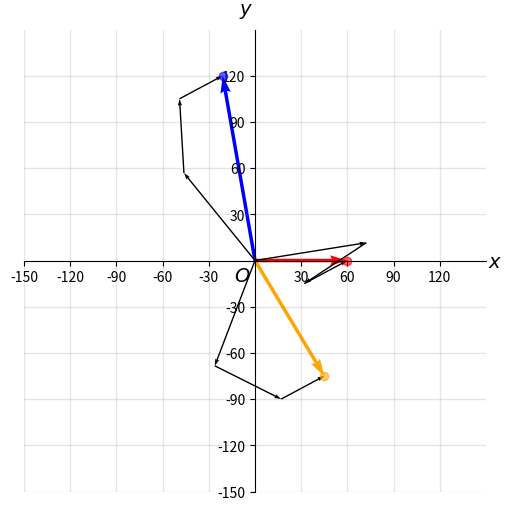

This figure's Python source:
import cmath
import math
import matplotlib.pyplot as plt
import numpy as np

def phase_deg(z):
    return math.degrees(cmath.phase(z)) % 360

def compute_sequence(Ea,Eb,Ec):
    a = complex(-0.5,0.866)
    Eao = (Ea + Eb + Ec)/3
    Ea1 = (Ea + (a*Eb) + (a*a*Ec))/3
    Ea2 = (Ea + (a*a*Eb) + (a*Ec))/3

    Ebo = Eao
    Eco = Eao
    Eb1 = a*a*Ea1
    Eb2 = a*Ea2
    Ec1 = a*Ea1
    Ec2 = a*a*Ea2

    return {
        "Ea": Ea, "Eb" : Eb, "Ec": Ec,
        "Eao": Eao, "Ea1": Ea1, "Ea2": Ea2,
        "Ebo": Eao, "Eb1": Eb1, "Eb2": Eb2,
        "Eco": Eao, "Ec1": Ec1, "Ec2": Ec2         
    }

def draw_original_vectors(ax_cart,Ea,Eb,Ec):

    phasors = {"Ea": Ea, "Eb": Eb, "Ec": Ec}
    colors = {"Ea": "red", "Eb": "orange", "Ec": "blue"}

    q = ax_cart.quiver(
        [0, 0, 0], [0, 0, 0],
        [phasors[k].real for k in ["Ea","Eb","Ec"]],
        [phasors[k].imag for k in ["Ea","Eb","Ec"]],
        angles='xy', scale_units='xy', scale=1,
        color=[colors[k] for k in ["Ea","Eb","Ec"]]
    )

    tip_markers = {}
    for k in ["Ea","Eb","Ec"]:
        (pt,) = ax_cart.plot(
            phasors[k].real, phasors[k].imag,
            "o", alpha=0.6, ms=6, color=colors[k], picker=7
        )
        tip_markers[k] = pt

    return q, tip_markers

def cartesian_plane(Ea,Eb,Ec):
    fig = plt.figure(figsize=(6, 6))
    ax_cart = fig.subplots()

    limit = max(abs(Ea.real),abs(Eb.real),abs(Ec.real),abs(Ea.imag),abs(Eb.imag),abs(Ec.imag)) * 1.25

    ticks_frequency = int(math.ceil(limit / 5 / 10) * 10)

    ax_cart.set(xlim=(-(limit), limit), ylim=(-(limit), limit), aspect='equal')

    ax_cart.spines['bottom'].set_position('zero')
    ax_cart.spines['left'].set_position('zero')
    ax_cart.spines['top'].set_visible(False)
    ax_cart.spines['right'].set_visible(False)

    ax_cart.set_xlabel('$x$', size=14, labelpad=-24, x=1.02)
    ax_cart.set_ylabel('$y$', size=14, labelpad=-21, y=1.02, rotation=0)
    
    plt.text(0.49, 0.49, r"$O$", ha='right', va='top', transform=ax_cart.transAxes, fontsize=14)

    x_ticks = np.arange(-(limit), limit, ticks_frequency)
    y_ticks = np.arange(-(limit), limit, ticks_frequency)
    ax_cart.set_xticks(x_ticks[x_ticks != 0])
    ax_cart.set_yticks(y_ticks[y_ticks != 0])

    ax_cart.grid(which='major', color='grey', linewidth=1, linestyle='-', alpha=0.2)

    return fig, ax_cart

def draw_sequence_components(ax_cart,seq):
    Ea_seq = [seq["Ea1"], seq["Ea2"], seq["Eao"]]
    Eb_seq = [seq["Eb1"], seq["Eb2"], seq["Ebo"]]
    Ec_seq = [seq["Ec1"], seq["Ec2"], seq["Eco"]]

    seq_comp = [Ea_seq, Eb_seq, Ec_seq]
    seq_quivers = []

    for comp in seq_comp:
        origin = 0+0j
        for x in comp:
            q = ax_cart.quiver(origin.real, origin.imag, x.real, x.imag, angles='xy', scale_units='xy', scale=1, width=0.003)
            seq_quivers.append(q)
            origin += x
    return seq_quivers

def on_pick(event):
    for k, artist in tip_markers.items():
        if event.artist is artist:
            dragging_key["key"] = k
            break

def on_drag(event):
    k = dragging_key["key"]
    if k is None or event.inaxes is not ax_cart:
        return
    if event.xdata is None or event.ydata is None:
        return
    phasors[k] = complex(event.xdata, event.ydata)
    tip_markers[k].set_data([phasors[k].real], [phasors[k].imag])

    U = [phasors["Ea"].real, phasors["Eb"].real, phasors["Ec"].real]
    V = [phasors["Ea"].imag, phasors["Eb"].imag, phasors["Ec"].imag]
    q_main.set_UVC(U, V)

    seq = compute_sequence(phasors["Ea"], phasors["Eb"], phasors["Ec"])

    for q in seq_quivers:
        q.remove()
    seq_quivers.clear()

    seq_quivers.extend(draw_sequence_components(ax_cart, seq))
    
    fig.canvas.draw_idle()

def on_release(event):
    dragging_key["key"] = None


Ea = complex(60,0)
Eb = complex(45,-75)
Ec = complex(-21,120)

fig, ax_cart = cartesian_plane(Ea,Eb,Ec)
q_main, tip_markers = draw_original_vectors(ax_cart,Ea,Eb,Ec)
seq = compute_sequence(Ea,Eb,Ec)
seq_quivers = draw_sequence_components(ax_cart,seq)

phasors = {"Ea": Ea, "Eb": Eb, "Ec": Ec} 
dragging_key = {"key": None} 

pick = fig.canvas.mpl_connect("pick_event", on_pick)
drag = fig.canvas.mpl_connect("motion_notify_event", on_drag)
release = fig.canvas.mpl_connect("button_release_event", on_release)

plt.show()